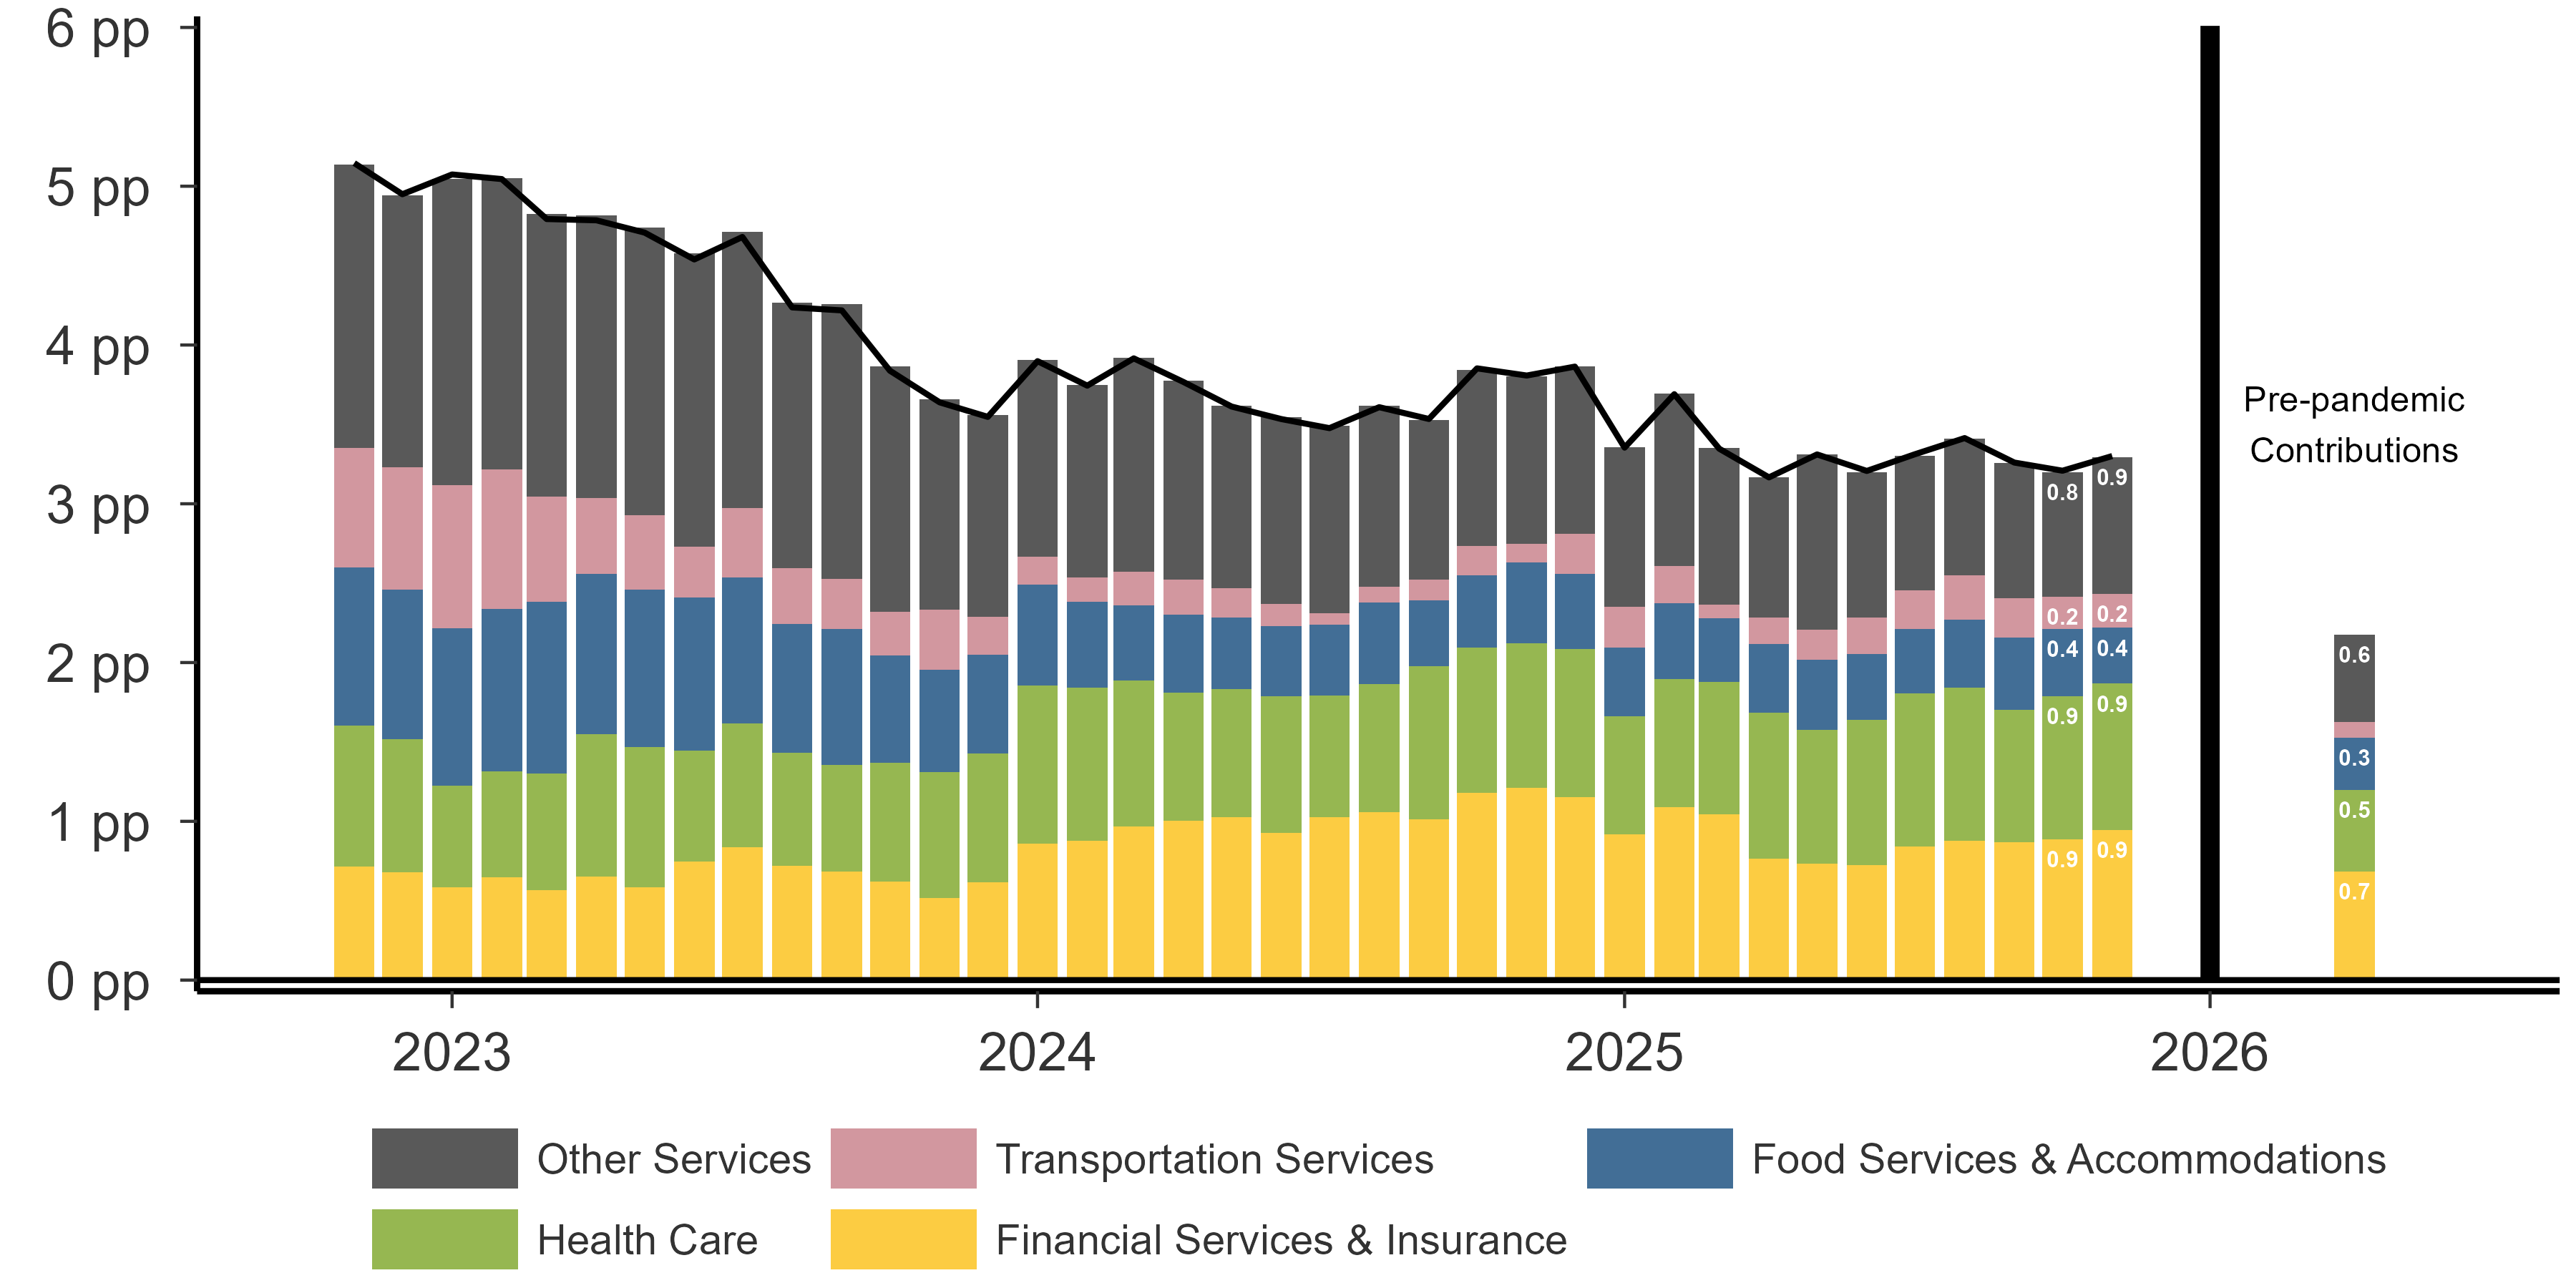

The file beside this chart, header and first rows:
date, variable, value, lbl, plbl, nlbl
2022-11-01, Other Services, 1.785, , , 
2022-12-01, Other Services, 1.712, , , 
2023-01-01, Other Services, 1.93, , , 
2023-02-01, Other Services, 1.833, , , 
2023-03-01, Other Services, 1.779, , , 
2023-04-01, Other Services, 1.781, , , 
2023-05-01, Other Services, 1.815, , , 
2023-06-01, Other Services, 1.85, , , 
2023-07-01, Other Services, 1.74, , , 
2023-08-01, Other Services, 1.674, , , 
2023-09-01, Other Services, 1.732, , , 
2023-10-01, Other Services, 1.545, , , 
2023-11-01, Other Services, 1.327, , , 
2023-12-01, Other Services, 1.271, , , 
2024-01-01, Other Services, 1.241, , , 
2024-02-01, Other Services, 1.214, , , 
2024-03-01, Other Services, 1.35, , , 
2024-04-01, Other Services, 1.257, , , 
2024-05-01, Other Services, 1.152, , , 
2024-06-01, Other Services, 1.176, , , 
2024-07-01, Other Services, 1.179, , , 
2024-08-01, Other Services, 1.142, , , 
2024-09-01, Other Services, 1.006, , , 
2024-10-01, Other Services, 1.111, , , 
2024-11-01, Other Services, 1.055, , , 
2024-12-01, Other Services, 1.052, , , 
2025-01-01, Other Services, 1.001, , , 
2025-02-01, Other Services, 1.084, , , 
2025-03-01, Other Services, 0.9868, , , 
2025-04-01, Other Services, 0.8835, , , 
2025-05-01, Other Services, 1.108, , , 
2025-06-01, Other Services, 0.9187, , , 
2025-07-01, Other Services, 0.8501, , , 
2025-08-01, Other Services, 0.8616, , , 
2025-09-01, Other Services, 0.8527, , , 
2025-10-01, Other Services, 0.7842, 0.8, 0.8, 
2025-11-01, Other Services, 0.8591, 0.9, 0.9, 
2026-04-01, Other Services, 0.5515, 0.6, 0.6, 
2022-11-01, Transportation Services, 0.7511, , , 
2022-12-01, Transportation Services, 0.7681, , , 
2023-01-01, Transportation Services, 0.902, , , 
2023-02-01, Transportation Services, 0.8814, , , 
2023-03-01, Transportation Services, 0.6633, , , 
2023-04-01, Transportation Services, 0.4762, , , 
2023-05-01, Transportation Services, 0.4678, , , 
2023-06-01, Transportation Services, 0.3194, , , 
2023-07-01, Transportation Services, 0.4355, , , 
2023-08-01, Transportation Services, 0.3528, , , 
2023-09-01, Transportation Services, 0.3144, , , 
2023-10-01, Transportation Services, 0.2737, , , 
2023-11-01, Transportation Services, 0.3749, , , 
2023-12-01, Transportation Services, 0.2377, , , 
2024-01-01, Transportation Services, 0.1726, , , 
2024-02-01, Transportation Services, 0.1527, , , 
2024-03-01, Transportation Services, 0.212, , , 
2024-04-01, Transportation Services, 0.2191, , , 
2024-05-01, Transportation Services, 0.1847, , , 
2024-06-01, Transportation Services, 0.1414, , , 
2024-07-01, Transportation Services, 0.0724, , , 
2024-08-01, Transportation Services, 0.0965, , , 
... 130 more rows
